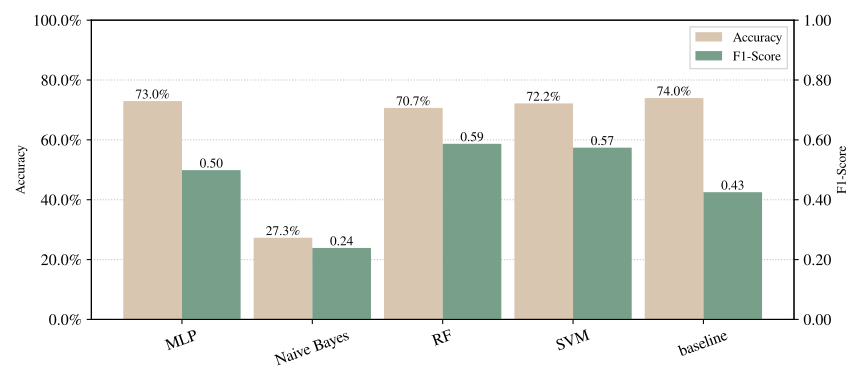

Source data for this figure (header and first rows):
Model, Model Details, Mean Acc, Std Acc, Mean F1, Std F1, Conf Matrix
MLP, {'activation': 'relu', 'batch_size': 32,…, 0.7296, 0.0, 0.4988, 0.0, [array([[276,  14],?       [ 92,  10]])]
Naive Bayes, {'var_smoothing': 1e-07}, 0.273, 0.0, 0.2388, 0.0, [array([[ 12, 278],?       [  7,  95]])]
RF, {'criterion': 'gini', 'max_depth': 32, '…, 0.7066, 0.0, 0.587, 0.0, [array([[244,  46],?       [ 69,  33]])]
SVM, {'C': 64, 'cache_size': 32, 'coef0': 0, …, 0.7219, 0.0, 0.574, 0.0, [array([[257,  33],?       [ 76,  26]])]
baseline, Majority, 0.7398, 0.0, 0.4252, 0.0, [array([[290,   0],?       [102,   0]])]
